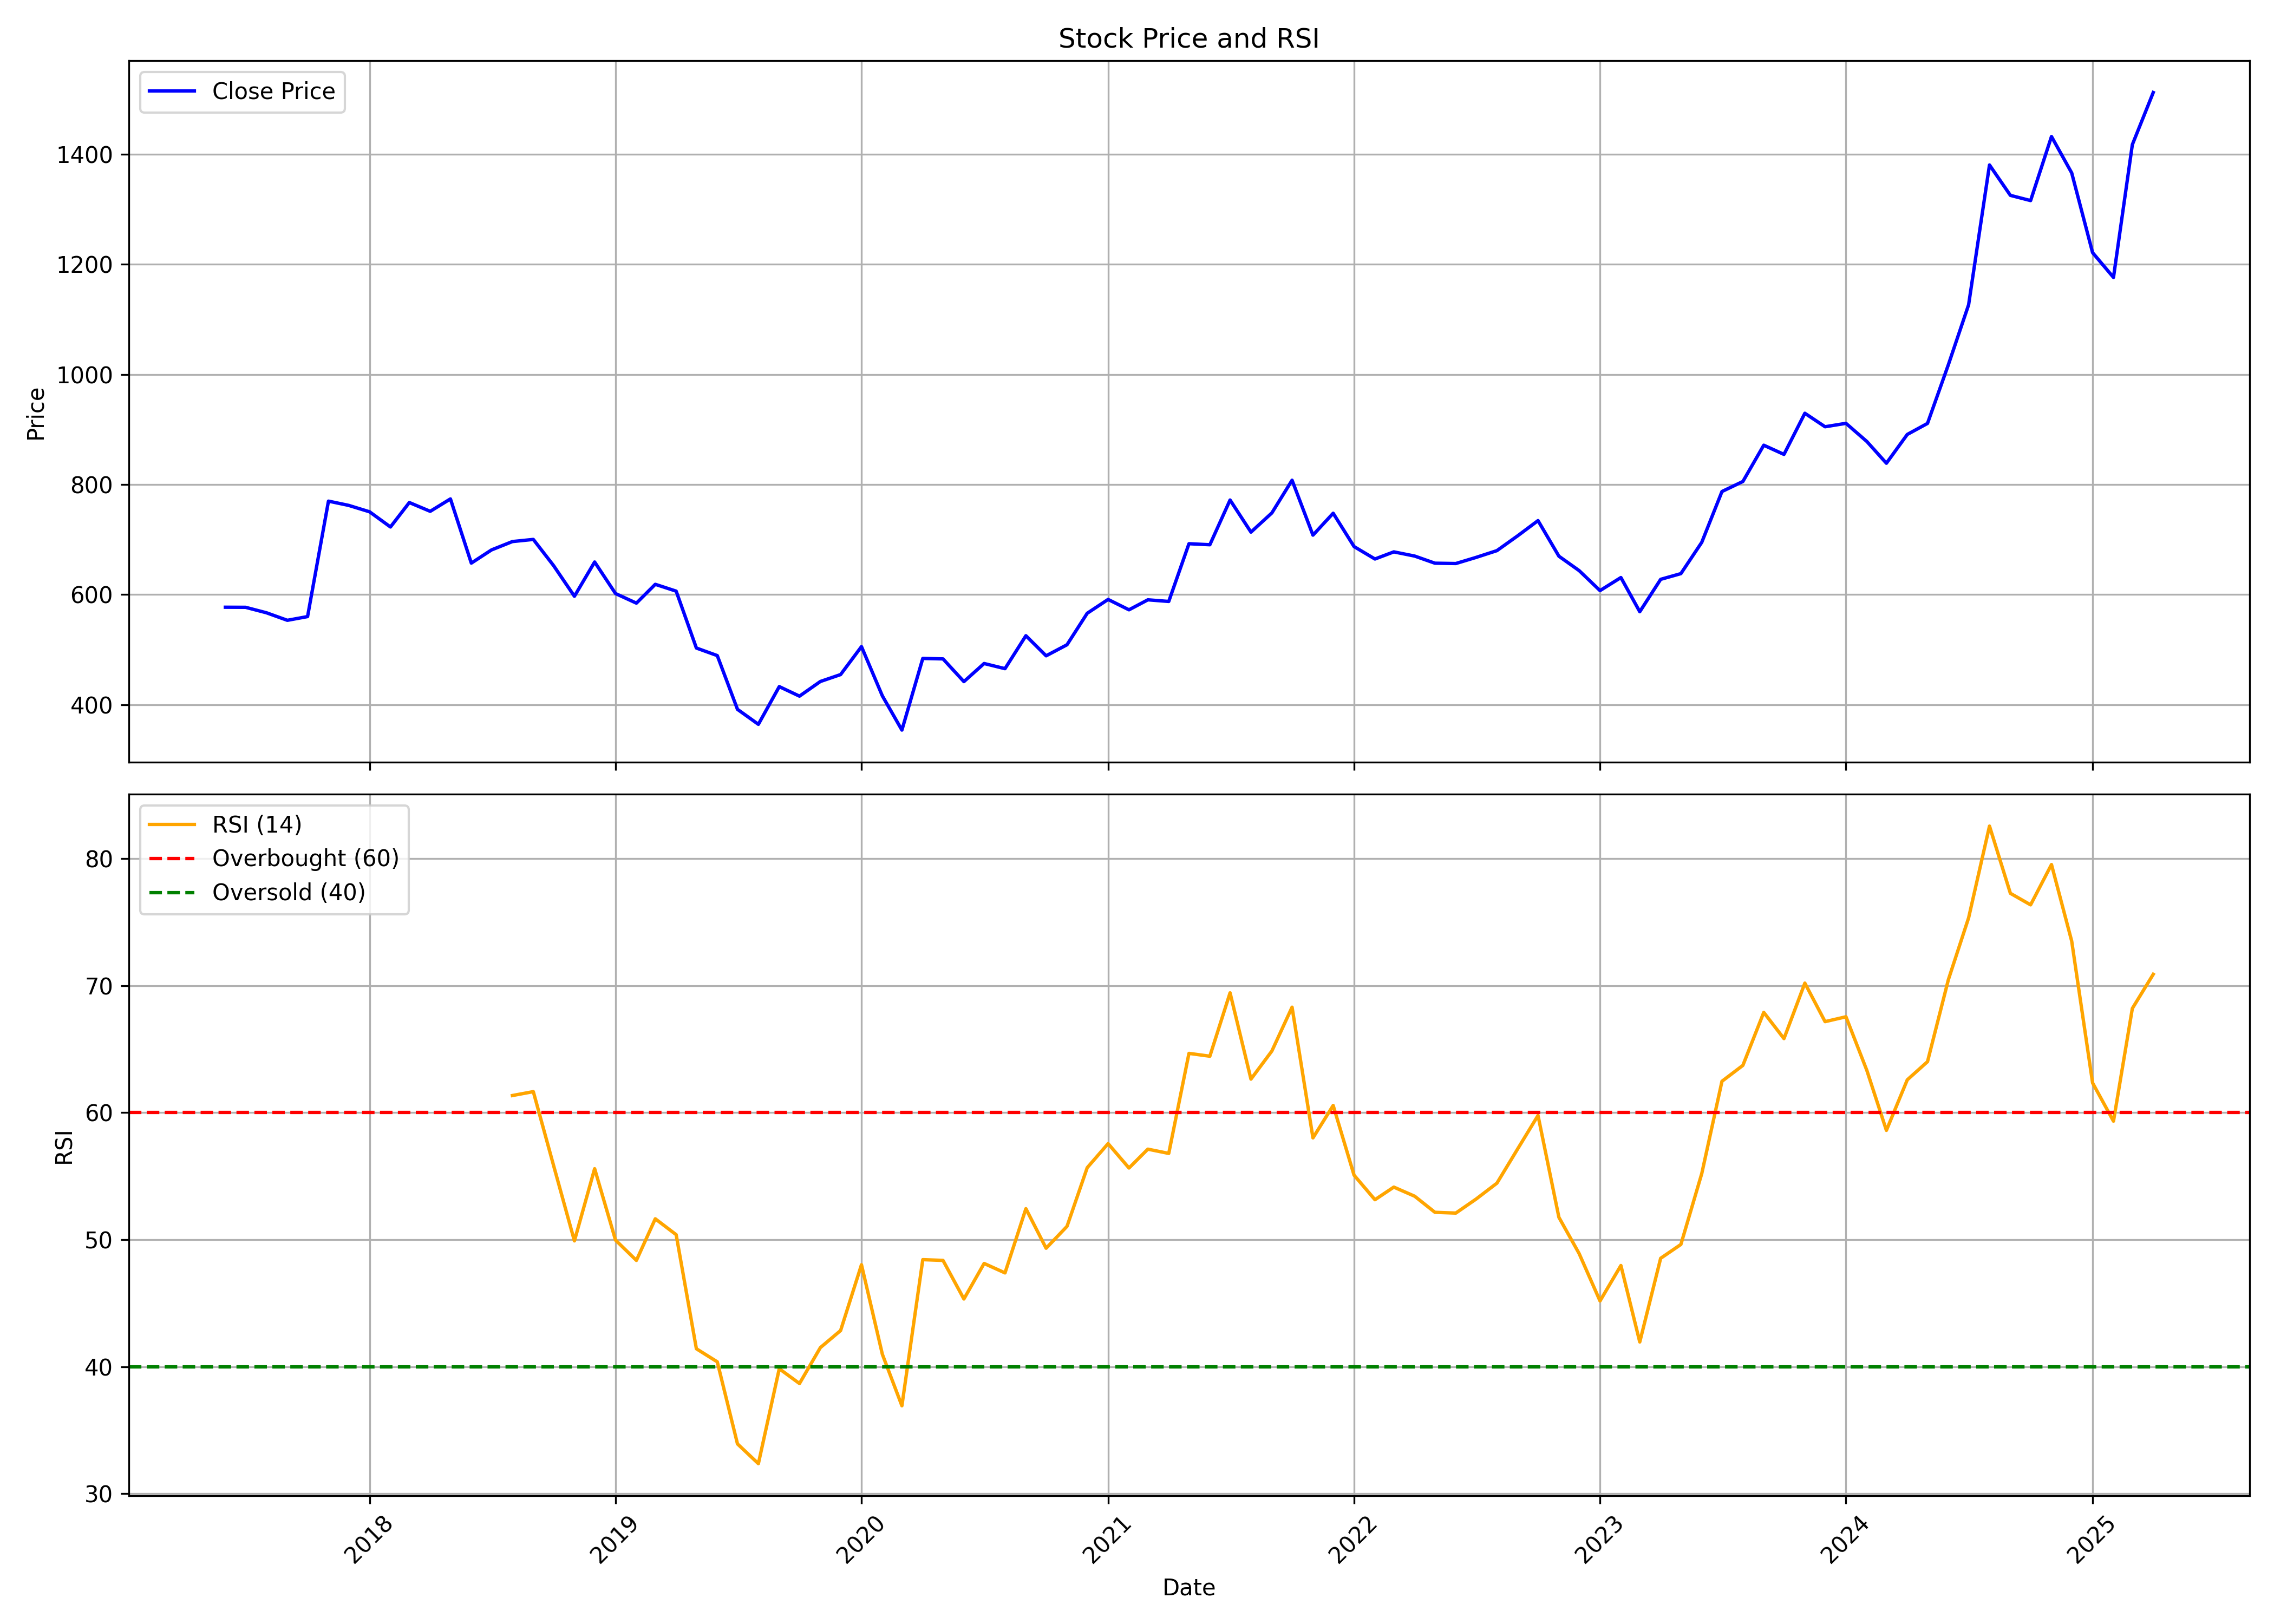

Source data for this figure (header and first rows):
, Unnamed: 0, date, symbol, open, high, low, close, volume, rsi
0, 0, 2017-06-01, ERIS, 574.4, 581.2, 565.9, 577, 518461, 
1, 1, 2017-07-01, ERIS, 574.6, 698.4, 527.7, 576.9, 15575621, 
2, 2, 2017-08-01, ERIS, 577, 587, 489.3, 567, 2703144, 
3, 3, 2017-09-01, ERIS, 568.9, 579.4, 534.3, 553.3, 1516517, 
4, 4, 2017-10-01, ERIS, 553.3, 575.4, 538.2, 560.1, 830331, 
5, 5, 2017-11-01, ERIS, 562.2, 799.9, 542.1, 769.8, 5693219, 
6, 6, 2017-12-01, ERIS, 757.9, 786.5, 711.4, 762, 2935662, 
7, 7, 2018-01-01, ERIS, 763.6, 795, 733.9, 750.4, 2304347, 
8, 8, 2018-02-01, ERIS, 751.1, 755, 683.3, 722.8, 1723815, 
9, 9, 2018-03-01, ERIS, 722.4, 814.5, 714.7, 767.2, 4045049, 
10, 10, 2018-04-01, ERIS, 755, 786.6, 718.4, 751.2, 853756, 
11, 11, 2018-05-01, ERIS, 751.2, 779, 682.2, 773.8, 695039, 
12, 12, 2018-06-01, ERIS, 764.6, 776.6, 633.6, 657.2, 1079938, 
13, 13, 2018-07-01, ERIS, 659.1, 729.5, 633.3, 681.2, 1014945, 
14, 14, 2018-08-01, ERIS, 674.5, 754, 626.9, 696.3, 715128, 61.34
15, 15, 2018-09-01, ERIS, 696.3, 748.5, 655.8, 700.2, 517373, 61.65
16, 16, 2018-10-01, ERIS, 714.1, 714.1, 630.3, 652.8, 767959, 55.85
17, 17, 2018-11-01, ERIS, 647.1, 661.7, 549.2, 596.9, 927145, 49.9
18, 18, 2018-12-01, ERIS, 594.8, 661, 590, 659.2, 183625, 55.58
19, 19, 2019-01-01, ERIS, 661.5, 715.7, 590.5, 601.9, 648607, 49.97
20, 20, 2019-02-01, ERIS, 612.3, 653.8, 570.8, 584.5, 324510, 48.37
21, 21, 2019-03-01, ERIS, 586.5, 633.2, 572.1, 618.7, 314170, 51.64
22, 22, 2019-04-01, ERIS, 622, 623.5, 584.8, 606.2, 160133, 50.39
23, 23, 2019-05-01, ERIS, 606.2, 610.3, 481.5, 502.9, 790530, 41.41
24, 24, 2019-06-01, ERIS, 508.3, 512.3, 454.2, 489.2, 540329, 40.38
25, 25, 2019-07-01, ERIS, 487.3, 497.8, 362.7, 391.5, 1770352, 33.92
26, 26, 2019-08-01, ERIS, 391.4, 412.5, 343.7, 364.4, 1637484, 32.37
27, 27, 2019-09-01, ERIS, 364.4, 436.4, 343.5, 432.8, 2365028, 39.84
28, 28, 2019-10-01, ERIS, 434.5, 444.3, 381.5, 415.5, 1981251, 38.68
29, 29, 2019-11-01, ERIS, 415.5, 453.8, 384.7, 442.2, 6253053, 41.51
30, 30, 2019-12-01, ERIS, 440.8, 489, 413.8, 454.7, 3598289, 42.85
31, 31, 2020-01-01, ERIS, 455.7, 524.4, 451.9, 505.5, 1437175, 48.03
32, 32, 2020-02-01, ERIS, 504.5, 537.2, 387.6, 416, 2940526, 40.98
33, 33, 2020-03-01, ERIS, 422.1, 430.7, 307.9, 353.9, 1998846, 36.93
34, 34, 2020-04-01, ERIS, 364.9, 510.1, 352.8, 484, 1637603, 48.43
35, 35, 2020-05-01, ERIS, 484, 497.7, 444.6, 483.2, 591324, 48.37
36, 36, 2020-06-01, ERIS, 493.1, 575, 439.2, 441.9, 2436884, 45.33
37, 37, 2020-07-01, ERIS, 442.2, 480.3, 387.4, 474.8, 5363479, 48.13
38, 38, 2020-08-01, ERIS, 475.2, 570.2, 463.9, 465.4, 5954920, 47.38
39, 39, 2020-09-01, ERIS, 470.1, 556.3, 458.7, 525.3, 5543738, 52.44
40, 40, 2020-10-01, ERIS, 531, 541.7, 472.4, 488.8, 1642340, 49.33
41, 41, 2020-11-01, ERIS, 489, 523.7, 485.5, 508.9, 1990404, 51.04
42, 42, 2020-12-01, ERIS, 507.8, 590.5, 504.4, 566.1, 5752491, 55.66
43, 43, 2021-01-01, ERIS, 566.1, 627.8, 554.4, 591.2, 3549922, 57.56
44, 44, 2021-02-01, ERIS, 596.3, 612.5, 462.2, 572.4, 2858119, 55.64
45, 45, 2021-03-01, ERIS, 585.5, 629.8, 555.1, 590.5, 6319087, 57.12
46, 46, 2021-04-01, ERIS, 605.7, 618.8, 562.8, 587.5, 1942540, 56.79
47, 47, 2021-05-01, ERIS, 587.5, 717.3, 572, 692.4, 8813131, 64.66
48, 48, 2021-06-01, ERIS, 694, 712.5, 666, 690.5, 2526286, 64.44
49, 49, 2021-07-01, ERIS, 691, 800.1, 679.3, 771.8, 5840206, 69.42
50, 50, 2021-08-01, ERIS, 778.9, 783.5, 696.4, 713.5, 1516137, 62.63
51, 51, 2021-09-01, ERIS, 715.6, 784.1, 710.3, 748.3, 1642019, 64.84
52, 52, 2021-10-01, ERIS, 749.7, 849.1, 726, 807.7, 2590287, 68.29
53, 53, 2021-11-01, ERIS, 800.9, 821.5, 696.3, 708, 1614441, 58.01
54, 54, 2021-12-01, ERIS, 699.5, 761.5, 659.2, 747.8, 3463784, 60.56
55, 55, 2022-01-01, ERIS, 751.7, 761.5, 677.9, 687.2, 989726, 55.08
56, 56, 2022-02-01, ERIS, 697.8, 713.3, 613, 664.6, 997627, 53.14
57, 57, 2022-03-01, ERIS, 664.6, 735.9, 646.6, 677.6, 1089175, 54.14
58, 58, 2022-04-01, ERIS, 673.5, 733.2, 647.6, 670, 1482815, 53.42
59, 59, 2022-05-01, ERIS, 669, 712.3, 640.3, 657, 1555121, 52.15
... 35 more rows
